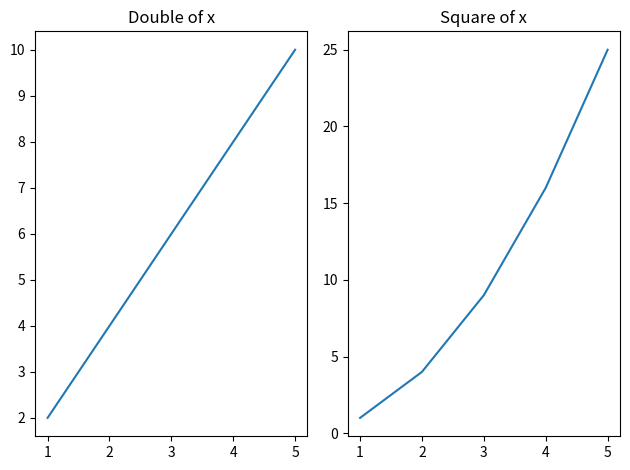
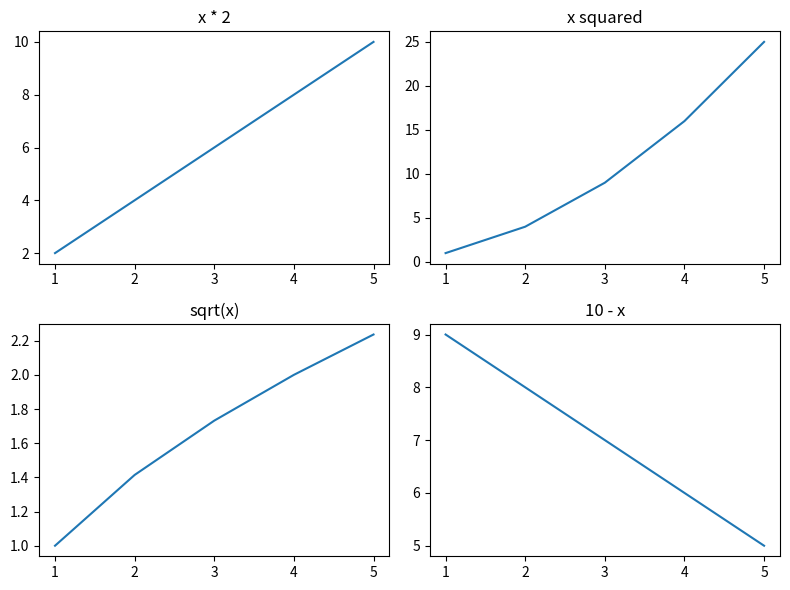

Here is the Python script that generated these plots, in order:
import matplotlib.pyplot as plt

# Data
x = [1, 2, 3, 4, 5]
y1 = [i * 2 for i in x]
y2 = [i ** 2 for i in x]

# Create a figure with 1 row and 2 columns
plt.subplot(1, 2, 1)  # (rows, cols, plot_no)
plt.plot(x, y1)
plt.title('Double of x')

plt.subplot(1, 2, 2)
plt.plot(x, y2)
plt.title('Square of x')

plt.tight_layout()
plt.show()

# More variations of x
y3 = [i ** 0.5 for i in x]
y4 = [10 - i for i in x]

plt.figure(figsize=(8, 6))  # Optional: make it bigger

plt.subplot(2, 2, 1)
plt.plot(x, y1)
plt.title('x * 2')

plt.subplot(2, 2, 2)
plt.plot(x, y2)
plt.title('x squared')

plt.subplot(2, 2, 3)
plt.plot(x, y3)
plt.title('sqrt(x)')

plt.subplot(2, 2, 4)
plt.plot(x, y4)
plt.title('10 - x')

plt.tight_layout()
plt.show()
